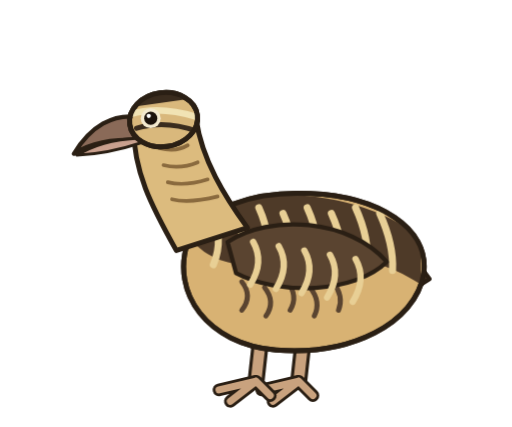
t = 0.00 s
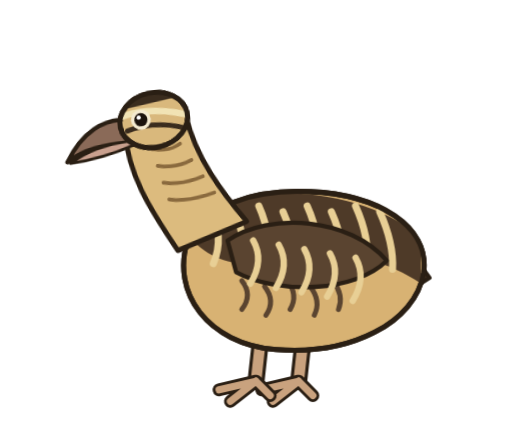
t = 1.26 s
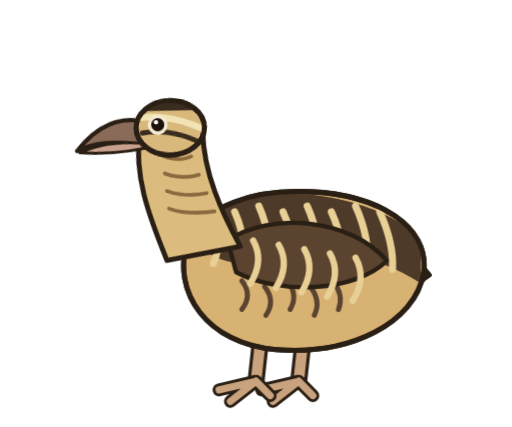
t = 2.38 s
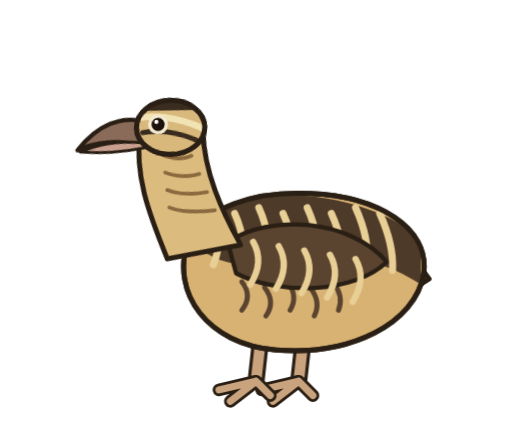
t = 3.50 s
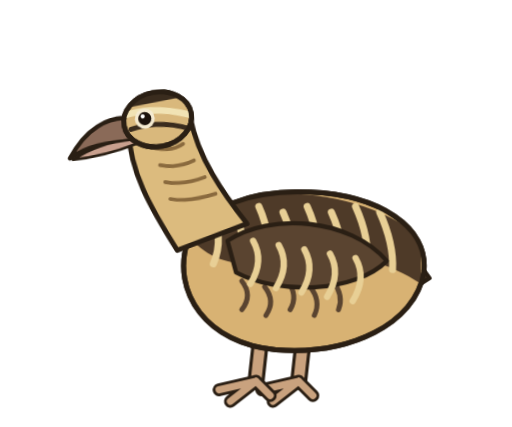
t = 4.62 s
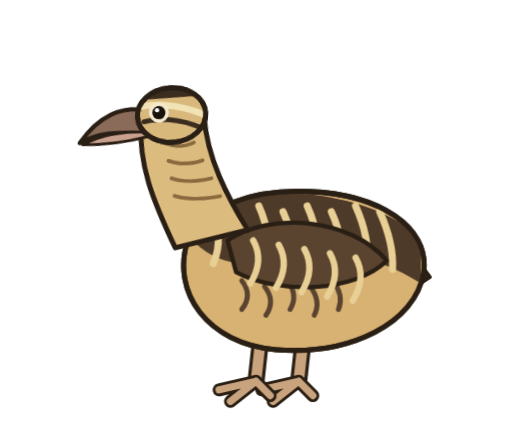
t = 5.88 s

The animated SVG that drew these frames (rendered in a browser with its animation timeline set to each time). Animation: 4 CSS @keyframes rules; one cycle of 7.00 s, repeats indefinitely.

<svg role="img" aria-label="Colorada" viewBox="-20 0 360 300" width="360" height="300" xmlns="http://www.w3.org/2000/svg" style="overflow:visible"><style>#m-root{transform-box:view-box;transform-origin:150px 275px;animation:br 3.6s ease-in-out infinite}@keyframes br{0%,100%{transform:scale(1,1)}50%{transform:scale(1,1.012)}}#m-head{transform-box:view-box;transform-origin:116px 164px;animation:hb 7s ease-in-out infinite}@keyframes hb{0%,100%{transform:rotate(0)}18%{transform:rotate(-5deg)}34%{transform:rotate(7deg) translate(-4px,10px)}42%{transform:rotate(9deg) translate(-6px,18px)}50%{transform:rotate(7deg) translate(-4px,8px)}66%{transform:rotate(-3deg)}84%{transform:rotate(4deg)}}#m-tail{transform-box:view-box;transform-origin:250px 192px;animation:tl 3.1s ease-in-out infinite}@keyframes tl{0%,66%,100%{transform:rotate(0)}74%{transform:rotate(-4.5deg)}84%{transform:rotate(2.0deg)}92%{transform:rotate(-1.5deg)}}.lid{transform-box:fill-box;transform-origin:center;animation:bl 4.4s infinite}@keyframes bl{0%,92%,100%{transform:scaleY(0)}95%{transform:scaleY(1)}}@media (prefers-reduced-motion:reduce){*{animation:none!important}}</style><g id="m-root"><path d="M196 214 L190 268" stroke="#2a1f14" stroke-width="12" stroke-linecap="round"/><path d="M196 214 L190 268" stroke="#c9a27e" stroke-width="7.5" stroke-linecap="round"/><path d="M190 268 L164 274 M190 268 L172 282 M190 268 L200 278" stroke="#2a1f14" stroke-width="9" stroke-linecap="round"/><path d="M190 268 L164 274 M190 268 L172 282 M190 268 L200 278" stroke="#c9a27e" stroke-width="5" stroke-linecap="round"/><path d="M166 214 L160 268" stroke="#2a1f14" stroke-width="12" stroke-linecap="round"/><path d="M166 214 L160 268" stroke="#c9a27e" stroke-width="7.5" stroke-linecap="round"/><path d="M160 268 L134 274 M160 268 L142 282 M160 268 L170 278" stroke="#2a1f14" stroke-width="9" stroke-linecap="round"/><path d="M160 268 L134 274 M160 268 L142 282 M160 268 L170 278" stroke="#c9a27e" stroke-width="5" stroke-linecap="round"/><g id="m-tail"><path d="M246 188 C262 180 276 186 282 196 C268 206 254 206 244 202 Z" fill="#4e3a28" stroke="#2a1f14" stroke-width="3" stroke-linejoin="round" stroke-linecap="round" /></g><path d="M112 170 C100 206 126 242 174 246 C226 250 272 228 278 192 C282 160 246 138 198 136 C158 134 124 146 112 170 Z" fill="#d8b273" stroke="#2a1f14" stroke-width="3.5" stroke-linejoin="round" stroke-linecap="round" /><clipPath id="cc"><path d="M112 170 C100 206 126 242 174 246 C226 250 272 228 278 192 C282 160 246 138 198 136 C158 134 124 146 112 170 Z"/></clipPath><g clip-path="url(#cc)"><path d="M104 150 C150 130 232 130 276 168 L276 200 C240 176 190 172 150 186 C128 184 112 172 104 150 Z" fill="#4e3a28"/><path d="M128 146 q10 22 2 40" stroke="#e8cf95" stroke-width="5" fill="none" stroke-linecap="round"/><path d="M145 150 q10 22 3 40" stroke="#e8cf95" stroke-width="5" fill="none" stroke-linecap="round"/><path d="M162 146 q10 22 4 40" stroke="#e8cf95" stroke-width="5" fill="none" stroke-linecap="round"/><path d="M179 150 q10 22 5 40" stroke="#e8cf95" stroke-width="5" fill="none" stroke-linecap="round"/><path d="M196 146 q10 22 6 40" stroke="#e8cf95" stroke-width="5" fill="none" stroke-linecap="round"/><path d="M213 150 q10 22 7 40" stroke="#e8cf95" stroke-width="5" fill="none" stroke-linecap="round"/><path d="M230 146 q10 22 8 40" stroke="#e8cf95" stroke-width="5" fill="none" stroke-linecap="round"/><path d="M247 150 q10 22 9 40" stroke="#e8cf95" stroke-width="5" fill="none" stroke-linecap="round"/><path d="M150 198 q8 10 0 20" stroke="#5a4430" stroke-width="3.5" fill="none" stroke-linecap="round"/><path d="M166 202 q8 10 1 20" stroke="#5a4430" stroke-width="3.5" fill="none" stroke-linecap="round"/><path d="M182 198 q8 10 2 20" stroke="#5a4430" stroke-width="3.5" fill="none" stroke-linecap="round"/><path d="M198 202 q8 10 3 20" stroke="#5a4430" stroke-width="3.5" fill="none" stroke-linecap="round"/><path d="M214 198 q8 10 4 20" stroke="#5a4430" stroke-width="3.5" fill="none" stroke-linecap="round"/></g><path d="M112 170 C100 206 126 242 174 246 C226 250 272 228 278 192 C282 160 246 138 198 136 C158 134 124 146 112 170 Z" fill="none" stroke="#2a1f14" stroke-width="3.5" stroke-linejoin="round"/><path d="M140 170 C170 150 226 154 252 184 C230 206 176 208 146 192 Z" fill="#5a4430" stroke="#2a1f14" stroke-width="3" stroke-linejoin="round" stroke-linecap="round" /><path d="M158 170 q8 14 -2 30" stroke="#e8cf95" stroke-width="4.5" fill="none" stroke-linecap="round"/><path d="M176 173 q8 14 -2 30" stroke="#e8cf95" stroke-width="4.5" fill="none" stroke-linecap="round"/><path d="M194 176 q8 14 -2 30" stroke="#e8cf95" stroke-width="4.5" fill="none" stroke-linecap="round"/><path d="M212 179 q8 14 -2 30" stroke="#e8cf95" stroke-width="4.5" fill="none" stroke-linecap="round"/><path d="M230 182 q8 14 -2 30" stroke="#e8cf95" stroke-width="4.5" fill="none" stroke-linecap="round"/><g id="m-head"><path d="M104 176 C86 144 74 120 74 90 L118 84 C122 112 138 138 154 160 Z" fill="#dcbb7e" stroke="#2a1f14" stroke-width="3.5" stroke-linejoin="round" stroke-linecap="round" /><path d="M92 104 q12 3 20 -2" stroke="#8a6a3e" stroke-width="2.6" fill="none" stroke-linecap="round"/><path d="M95 116 q12 3 24 -2" stroke="#8a6a3e" stroke-width="2.6" fill="none" stroke-linecap="round"/><path d="M98 128 q12 3 28 -2" stroke="#8a6a3e" stroke-width="2.6" fill="none" stroke-linecap="round"/><path d="M101 140 q12 3 32 -2" stroke="#8a6a3e" stroke-width="2.6" fill="none" stroke-linecap="round"/><path d="M76 82 C60 80 44 88 32 108 C44 100 58 98 78 98 Z" fill="#8a6a58" stroke="#2a1f14" stroke-width="3" stroke-linejoin="round" stroke-linecap="round" /><path d="M78 97 C58 98 46 102 34 109 C54 108 68 104 80 100 Z" fill="#c9a08e" stroke="#2a1f14" stroke-width="2" stroke-linejoin="round"/><ellipse cx="95" cy="84" rx="24" ry="19" transform="rotate(-8 95 84)" fill="#d9b87c" stroke="#2a1f14" stroke-width="3.5" stroke-linejoin="round" stroke-linecap="round" /><clipPath id="hc"><ellipse cx="95" cy="84" rx="24" ry="19" transform="rotate(-8 95 84)"/></clipPath><g clip-path="url(#hc)"><path d="M70 64 Q96 60 124 78 L124 70 Q100 52 70 56 Z" fill="#3a2c1e"/><rect x="70" y="60" width="60" height="12" fill="#3a2c1e" transform="rotate(-8 95 84)"/><path d="M72 80 Q92 74 118 82" stroke="#f1e3b4" stroke-width="4.5" fill="none" stroke-linecap="round"/><path d="M76 90 Q96 84 118 92" stroke="#3a2c1e" stroke-width="3.5" fill="none" stroke-linecap="round"/></g><ellipse cx="95" cy="84" rx="24" ry="19" transform="rotate(-8 95 84)" fill="none" stroke="#2a1f14" stroke-width="3.5"/><circle cx="86" cy="83" r="7.0" fill="#f4ead0"/><circle cx="86" cy="83" r="4.6" fill="#1b120c"/><circle cx="84.6" cy="81.4" r="1.5" fill="#fff"/><ellipse class="lid" cx="86" cy="83" rx="7.4" ry="7.4" fill="#d9b87c"/></g></g></svg>
